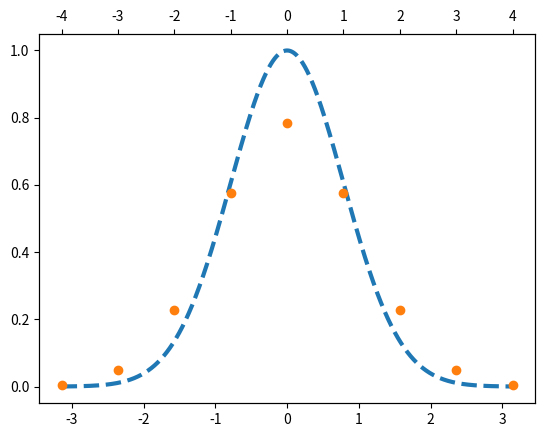

Reproduce this figure in Python. (Note: this script raises an exception after producing the figure.)
from matplotlib import pyplot as plt
import numpy as np

f = 1
l = np.pi/4
N = 5

get_mode = lambda n: (lambda x: np.exp(1j*n*x))

# some kernel
k_dx = lambda dx: f * np.exp(-dx ** 2 / (2 * l ** 2))

# attenuating distribution for proper kernel action
p = lambda x: 1/(2*np.pi) # measure of circle, i.e. circumference

def k(x1, x2):
    x1 = np.atleast_2d(x1).T
    x2 = np.atleast_2d(x2).T
    return k_dx(np.linalg.norm(x1 - x2, axis=-1))

dths = np.linspace(-np.pi,np.pi,5001)


mode = lambda k: (lambda x: (2*np.pi)**-0.5*np.cos(k/2*x))

# get F coefficients
def get_aks(k_dx, N):
    ns = np.arange(N)
    ks = np.concatenate([-ns, ns[1:]])
    circ = np.linspace(-np.pi, np.pi, 5001)
    dth = np.diff(circ)[0]
    a_ks = {k: (2*np.pi)**-0.5*np.sum(k_dx(circ) * np.exp(-1j*k*circ))*dth for k in ks}
    for k in ks:
        assert np.allclose(a_ks[k], a_ks[-k], atol=1e-3)
    return a_ks


def get_k_trunc(a_ks, omit_neg=False):
    # if omit_neg:
    #     a_ks = {k:v*(0 if omit_neg and v < 0 else 1) for k, v in a_ks.items()}
    # def trunc_kernel(dth):
    #     v = np.sum([((a_ks[k]*(mode(k)(dth)) + a_ks[-k]*(mode(-k)(dth))) if k != 0 else a_ks[0]*(mode(0)(dth))) for k in range(n+1)], axis=0)
    #     return v

    def trunc_kernel(dth):
        v = np.sum([a_ks[k]*(mode(k)(dth)) for k in range(len(a_ks))], axis=0)
        return v

    return trunc_kernel
    
if __name__ == "__main__":

    # plot the spectrum
    a_ks = get_aks(k_dx, N)
    axx = plt.gca()
    axx.plot(dths, k_dx(dths), c="C0", ls="--", zorder=100, lw=3)
    axf = axx.twiny()
    ns = np.arange(N)
    ks = np.concatenate([-ns, ns[1:]])
    axf.plot(ks,[ a_ks[k] for k in ks], c="C1", ls="none", marker="o")

    for ik, k in enumerate(range(N)):
        k_trunc = get_k_trunc(a_ks, ik)
        axx.plot(dths, k_trunc(dths), label=f"reconstruction {ik}", c=plt.get_cmap("Greys")(ik/len(ks[ks>0])))

    # axx.legend()
    plt.savefig("test.png")